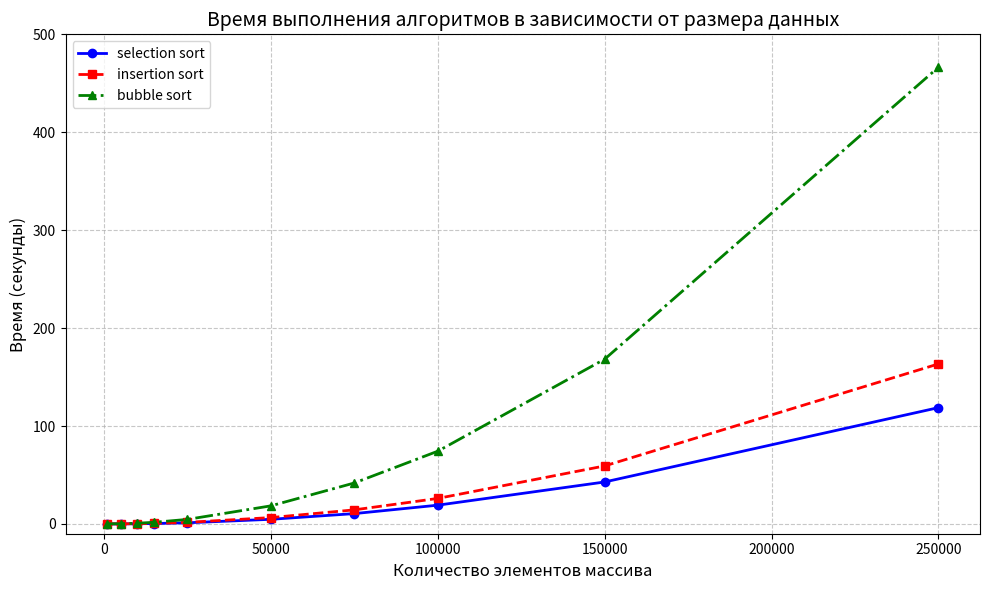

Generate this figure with matplotlib:
import matplotlib.pyplot as plt

# Данные для оси X
x_values = [1000, 5000, 10000, 15000, 25000, 50000, 75000, 100000, 150000, 250000] ##, 400000]

# Три различных сценария времени выполнения (в секундах)
# Кривая 1: пузырек
y1 = [1982400/10**9, 47486800/10**9, 193474700/10**9, 422117600/10**9, 1175508300/10**9, 4718692200/10**9, 10545521600/10**9, 19147774300/10**9, 42841599300/10**9, 118762000000/10**9]


# Кривая 2: вставка  
y2 = [2563100/10**9, 64578900/10**9, 256398300/10**9, 575896400/10**9, 1599506200/10**9, 6489039200/10**9, 14358793400/10**9, 26046766500/10**9, 59234746200/10**9, 163402000000/10**9]


# Кривая 3: выбор
y3 = [77274700/10**9, 183175600/10**9, 729986300/10**9, 1658984500/10**9, 4628021500/10**9, 18456441400/10**9, 41818138700/10**9, 74271461100/10**9, 168265000000/10**9, 466411000000/10**9]


# Создаем график
plt.figure(figsize=(10, 6))

# Рисуем три кривые с разными стилями
plt.plot(x_values, y1, 'blue', linewidth=2, marker='o', markersize=6, label='selection sort')
plt.plot(x_values, y2, 'red', linewidth=2, marker='s', markersize=6, linestyle='--', label='insertion sort')
plt.plot(x_values, y3, 'green', linewidth=2, marker='^', markersize=6, linestyle='-.', label='bubble sort')

# Настраиваем оси и заголовок
plt.xlabel('Количество элементов массива', fontsize=12)
plt.ylabel('Время (секунды)', fontsize=12)
plt.title('Время выполнения алгоритмов в зависимости от размера данных', fontsize=14)

# Устанавливаем пределы оси Y
plt.ylim(-10, 500)

# Настраиваем сетку
plt.grid(True, linestyle='--', alpha=0.7)

# Добавляем легенду
plt.legend(loc='upper left', fontsize=10)

# Настраиваем метки на оси X

plt.xticks([0, 50000, 100000, 150000, 200000, 250000])

plt.tight_layout()
plt.show()